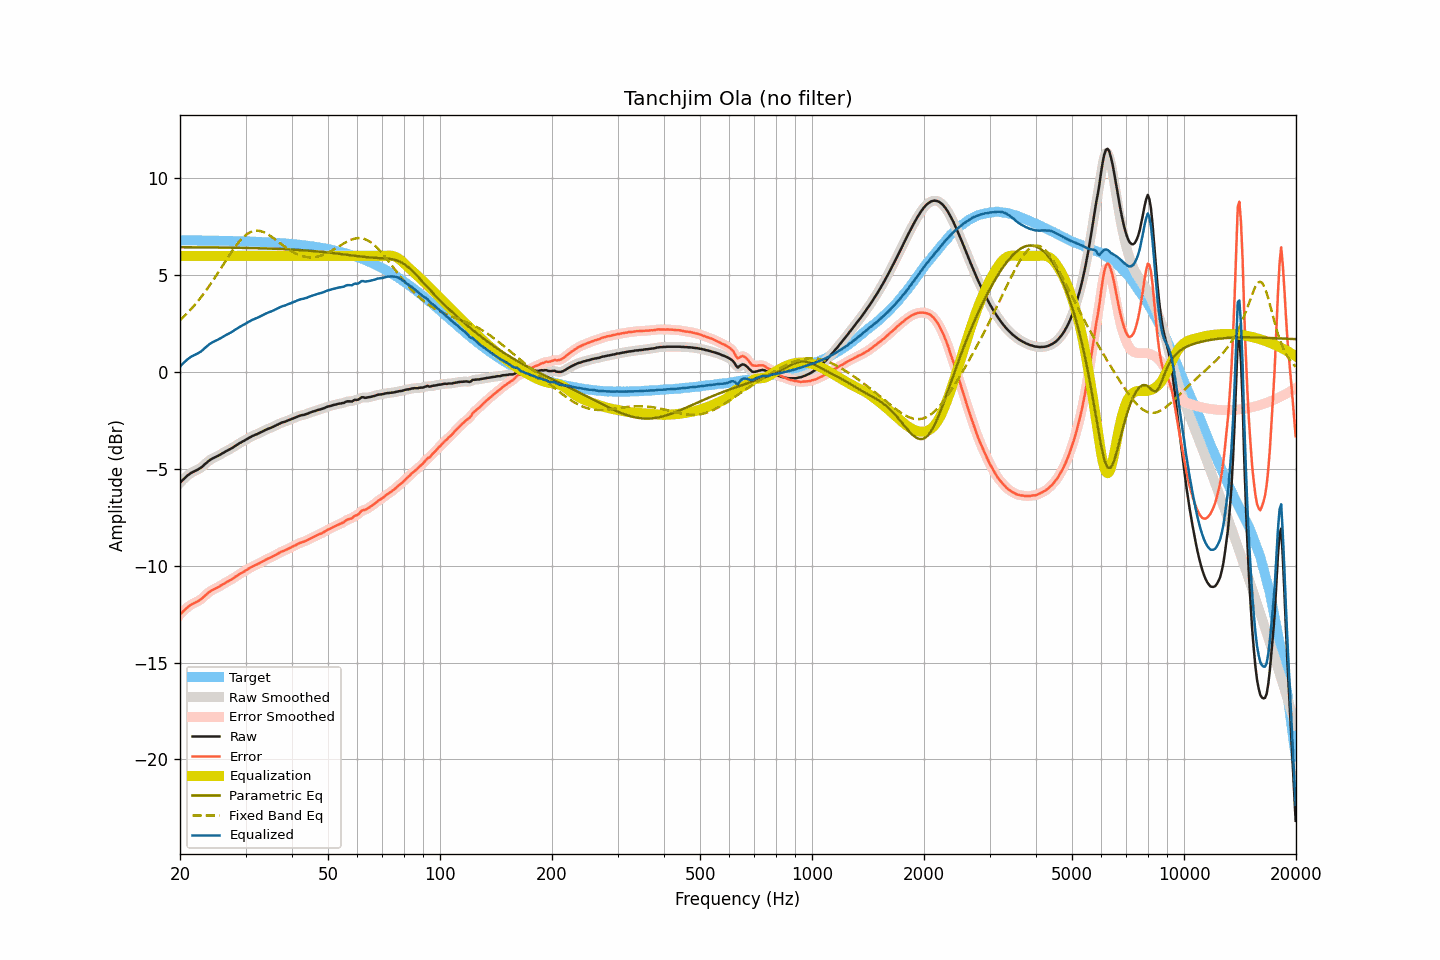

Values plotted in this chart, from the file beside it:
frequency, raw, smoothed, error, error_smoothed, equalization, parametric_eq, fixed_band_eq, equalized_raw, equalized_smoothed, target
20.00, -5.72, -5.72, -12.53, -12.53, 6.00, 6.45, 2.68, 0.28, 0.28, 6.81
20.20, -5.63, -5.63, -12.43, -12.44, 6.00, 6.45, 2.76, 0.37, 0.37, 6.81
20.40, -5.55, -5.55, -12.35, -12.35, 6.00, 6.45, 2.84, 0.45, 0.45, 6.80
20.61, -5.47, -5.47, -12.28, -12.27, 6.00, 6.45, 2.92, 0.53, 0.53, 6.80
20.81, -5.39, -5.39, -12.19, -12.20, 6.00, 6.45, 3.00, 0.61, 0.61, 6.80
21.02, -5.32, -5.32, -12.12, -12.12, 6.00, 6.45, 3.09, 0.68, 0.68, 6.80
21.23, -5.26, -5.26, -12.06, -12.06, 6.00, 6.45, 3.17, 0.74, 0.74, 6.80
21.44, -5.20, -5.20, -12.00, -12.01, 6.00, 6.45, 3.26, 0.80, 0.80, 6.80
21.66, -5.16, -5.16, -11.96, -11.96, 6.00, 6.45, 3.36, 0.84, 0.84, 6.80
21.87, -5.12, -5.12, -11.92, -11.92, 6.00, 6.44, 3.45, 0.88, 0.88, 6.80
22.09, -5.08, -5.08, -11.88, -11.88, 6.00, 6.44, 3.55, 0.92, 0.92, 6.80
22.31, -5.04, -5.04, -11.84, -11.84, 6.00, 6.44, 3.65, 0.96, 0.96, 6.80
22.54, -4.99, -4.99, -11.79, -11.79, 6.00, 6.44, 3.75, 1.01, 1.01, 6.80
22.76, -4.94, -4.93, -11.73, -11.73, 6.00, 6.44, 3.86, 1.06, 1.07, 6.80
22.99, -4.87, -4.87, -11.66, -11.66, 6.00, 6.44, 3.97, 1.13, 1.13, 6.80
23.22, -4.79, -4.79, -11.58, -11.59, 6.00, 6.44, 4.08, 1.21, 1.21, 6.79
23.45, -4.72, -4.72, -11.51, -11.51, 6.00, 6.44, 4.19, 1.28, 1.28, 6.79
23.69, -4.64, -4.64, -11.43, -11.44, 6.00, 6.44, 4.31, 1.36, 1.36, 6.79
23.92, -4.58, -4.58, -11.37, -11.37, 6.00, 6.44, 4.42, 1.42, 1.42, 6.79
24.16, -4.52, -4.52, -11.31, -11.31, 6.00, 6.44, 4.55, 1.48, 1.48, 6.79
24.40, -4.47, -4.47, -11.26, -11.26, 6.00, 6.44, 4.67, 1.53, 1.53, 6.79
24.65, -4.43, -4.43, -11.22, -11.22, 6.00, 6.44, 4.79, 1.57, 1.57, 6.79
24.89, -4.39, -4.39, -11.17, -11.17, 6.00, 6.44, 4.92, 1.61, 1.61, 6.79
25.14, -4.35, -4.35, -11.13, -11.13, 6.00, 6.43, 5.05, 1.65, 1.65, 6.78
25.39, -4.31, -4.31, -11.09, -11.09, 6.00, 6.43, 5.18, 1.69, 1.69, 6.78
25.65, -4.26, -4.26, -11.04, -11.04, 6.00, 6.43, 5.31, 1.74, 1.74, 6.78
25.91, -4.21, -4.21, -10.99, -10.99, 6.00, 6.43, 5.44, 1.79, 1.79, 6.78
26.16, -4.16, -4.16, -10.94, -10.94, 6.00, 6.43, 5.57, 1.84, 1.84, 6.78
26.43, -4.11, -4.11, -10.89, -10.89, 6.00, 6.43, 5.70, 1.89, 1.89, 6.78
26.69, -4.07, -4.07, -10.84, -10.84, 6.00, 6.43, 5.82, 1.93, 1.93, 6.78
26.96, -4.03, -4.03, -10.80, -10.80, 6.00, 6.43, 5.95, 1.97, 1.97, 6.77
27.23, -3.98, -3.98, -10.75, -10.76, 6.00, 6.43, 6.08, 2.02, 2.02, 6.77
27.50, -3.94, -3.94, -10.71, -10.71, 6.00, 6.43, 6.20, 2.06, 2.06, 6.77
27.77, -3.89, -3.89, -10.66, -10.65, 6.00, 6.42, 6.32, 2.11, 2.11, 6.77
28.05, -3.83, -3.83, -10.60, -10.60, 6.00, 6.42, 6.44, 2.17, 2.17, 6.77
28.33, -3.78, -3.78, -10.54, -10.54, 6.00, 6.42, 6.55, 2.22, 2.22, 6.76
28.62, -3.73, -3.73, -10.49, -10.49, 6.00, 6.42, 6.66, 2.27, 2.27, 6.76
28.90, -3.67, -3.68, -10.43, -10.43, 6.00, 6.42, 6.75, 2.33, 2.32, 6.76
29.19, -3.63, -3.63, -10.39, -10.38, 6.00, 6.42, 6.85, 2.37, 2.37, 6.76
29.48, -3.58, -3.58, -10.33, -10.34, 6.00, 6.42, 6.93, 2.42, 2.42, 6.75
29.78, -3.54, -3.54, -10.29, -10.29, 6.00, 6.41, 7.01, 2.46, 2.46, 6.75
30.08, -3.49, -3.49, -10.24, -10.24, 6.00, 6.41, 7.08, 2.51, 2.51, 6.75
30.38, -3.44, -3.44, -10.19, -10.19, 6.00, 6.41, 7.14, 2.56, 2.56, 6.75
30.68, -3.39, -3.39, -10.13, -10.14, 6.00, 6.41, 7.19, 2.61, 2.61, 6.74
30.99, -3.35, -3.35, -10.09, -10.09, 6.00, 6.41, 7.23, 2.65, 2.65, 6.74
31.30, -3.30, -3.30, -10.04, -10.04, 6.00, 6.40, 7.26, 2.70, 2.70, 6.74
31.61, -3.27, -3.27, -10.00, -10.00, 6.00, 6.40, 7.29, 2.73, 2.73, 6.74
31.93, -3.23, -3.23, -9.96, -9.96, 6.00, 6.40, 7.30, 2.77, 2.77, 6.73
32.24, -3.20, -3.20, -9.93, -9.93, 6.00, 6.40, 7.30, 2.80, 2.80, 6.73
32.57, -3.16, -3.16, -9.88, -9.88, 6.00, 6.40, 7.29, 2.84, 2.84, 6.72
32.89, -3.12, -3.12, -9.84, -9.84, 6.00, 6.39, 7.28, 2.88, 2.88, 6.72
33.22, -3.08, -3.08, -9.80, -9.80, 6.00, 6.39, 7.26, 2.92, 2.92, 6.72
33.55, -3.04, -3.04, -9.75, -9.75, 6.00, 6.39, 7.23, 2.96, 2.96, 6.71
33.89, -2.99, -2.99, -9.70, -9.70, 6.00, 6.39, 7.19, 3.01, 3.01, 6.71
34.23, -2.96, -2.96, -9.66, -9.66, 6.00, 6.38, 7.15, 3.04, 3.04, 6.71
34.57, -2.92, -2.92, -9.62, -9.62, 6.00, 6.38, 7.10, 3.08, 3.08, 6.70
34.92, -2.89, -2.89, -9.59, -9.59, 6.00, 6.38, 7.04, 3.11, 3.11, 6.70
35.27, -2.86, -2.86, -9.55, -9.55, 6.00, 6.37, 6.99, 3.14, 3.14, 6.69
35.62, -2.82, -2.82, -9.51, -9.51, 6.00, 6.37, 6.93, 3.18, 3.18, 6.69
35.97, -2.78, -2.78, -9.46, -9.46, 6.00, 6.37, 6.86, 3.22, 3.22, 6.68
... 635 more rows
